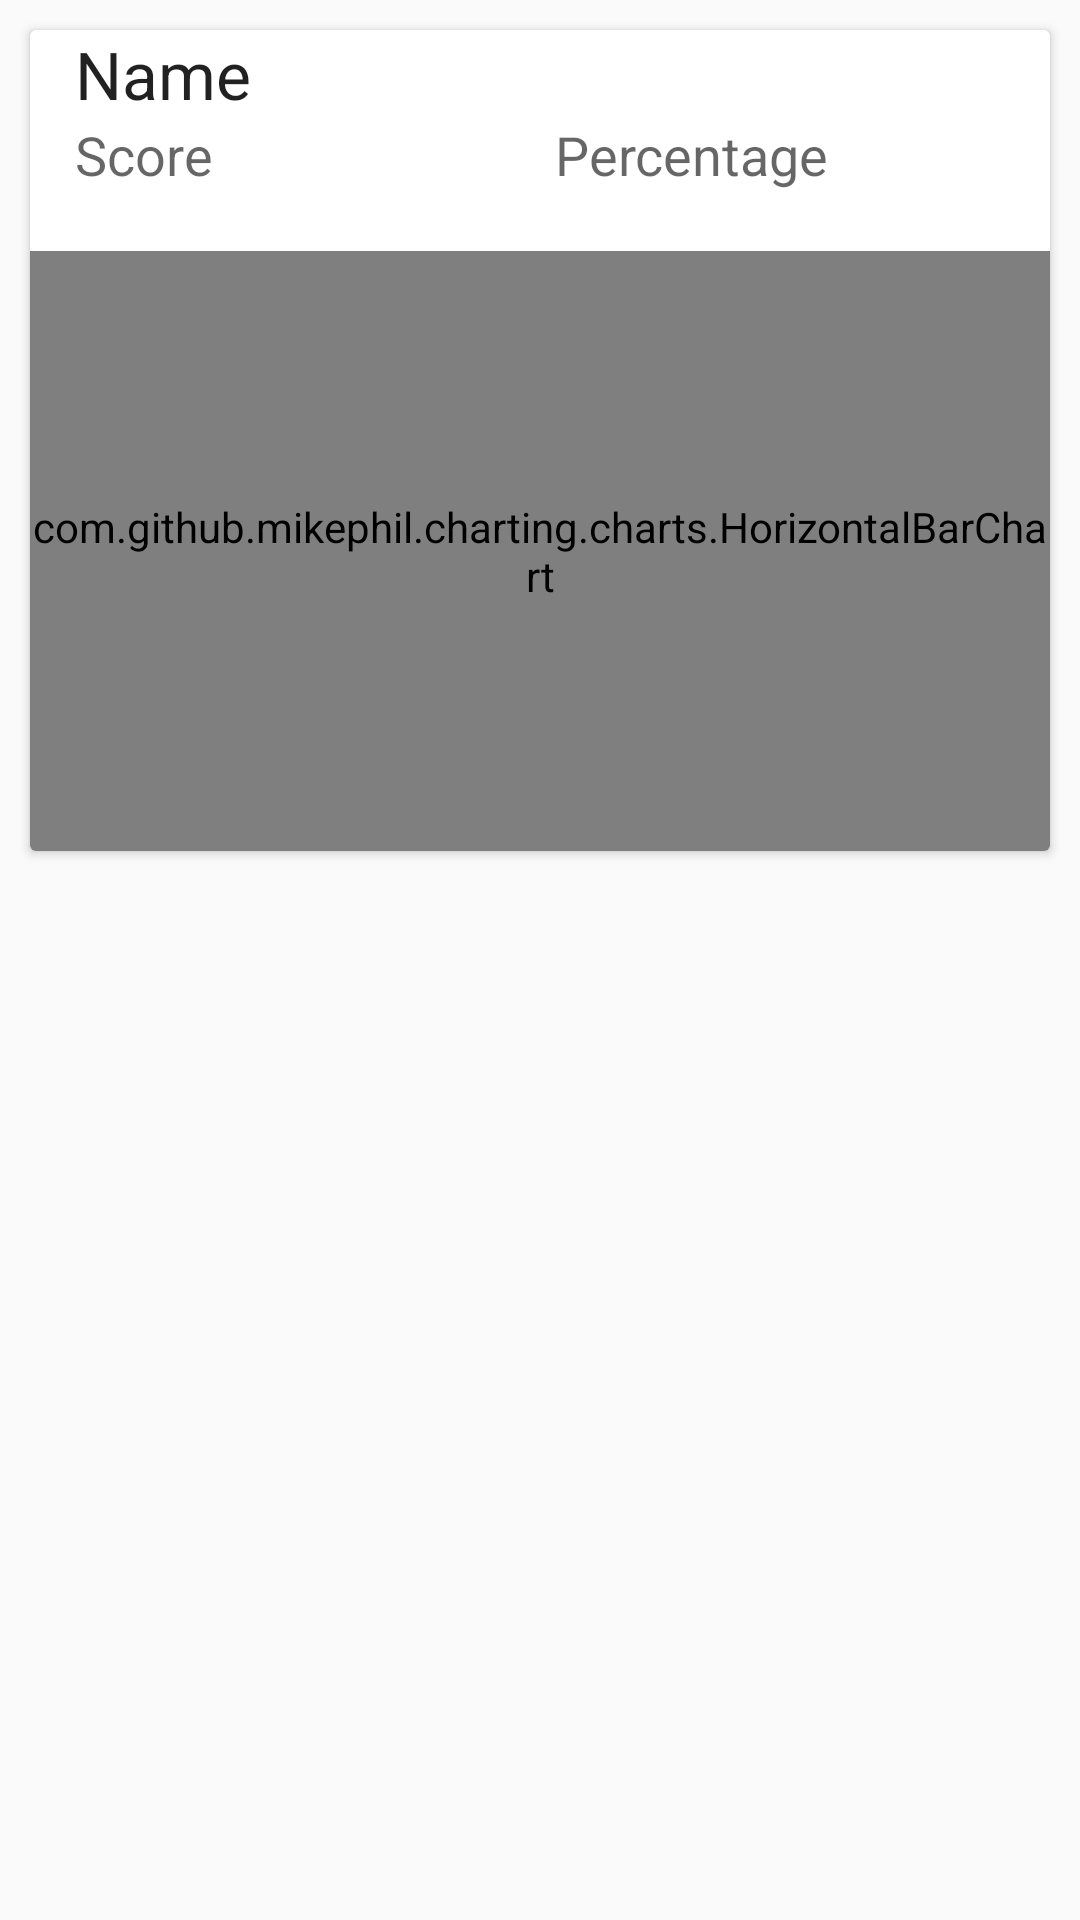

This screen was rendered from an Android layout file. Write that file and the resources it references.
<!-- AndroidManifest.xml: application theme AppTheme -->
<!-- res/layout/admin_result_list_item.xml -->
<?xml version="1.0" encoding="utf-8"?>
<LinearLayout xmlns:android="http://schemas.android.com/apk/res/android"
    android:layout_width="match_parent"
    android:orientation="vertical"
    android:layout_height="wrap_content">

    <android.support.v7.widget.CardView
        android:layout_width="match_parent"
        android:layout_height="wrap_content"
        android:layout_marginTop="10dp"
        android:layout_marginLeft="10dp"
        android:layout_marginRight="10dp">

        <LinearLayout
            android:orientation="vertical"
            android:layout_width="match_parent"
            android:layout_height="wrap_content">

            <TextView
                android:layout_width="match_parent"
                android:layout_height="wrap_content"
                android:layout_marginLeft="15dp"
                android:text="Name"
                android:id="@+id/tv_name"
                android:textAppearance="@style/Base.TextAppearance.AppCompat.Large"/>


            <LinearLayout
                android:layout_width="match_parent"
                android:orientation="horizontal"
                android:layout_height="wrap_content"
                android:layout_marginBottom="20dp">
                <TextView
                    android:layout_width="160dp"
                    android:layout_height="wrap_content"
                    android:id="@+id/tv_score_admin"
                    android:layout_marginLeft="15dp"
                    android:text="@string/score"
                    android:textAppearance="@style/Base.TextAppearance.AppCompat.Medium"/>
                <TextView
                    android:layout_width="160dp"
                    android:layout_height="wrap_content"
                    android:id="@+id/tv_percentage_admin"
                    android:text="@string/percentage"
                    android:textAppearance="@style/Base.TextAppearance.AppCompat.Medium"/>
            </LinearLayout>

            <com.github.mikephil.charting.charts.HorizontalBarChart
                android:id="@+id/horizontal_chart_student"
                android:layout_width="match_parent"
                android:layout_height="200dp"/>
        </LinearLayout>


    </android.support.v7.widget.CardView>

</LinearLayout>
<!-- resources referenced by this layout -->
<resources>
  <string name="percentage">Percentage</string>
  <string name="score">Score</string>
  <style name="AppTheme" parent="Theme.AppCompat.Light.DarkActionBar">
          
          <item name="colorPrimary">@color/colorPrimary</item>
          <item name="colorPrimaryDark">@color/colorPrimaryDark</item>
          <item name="colorAccent">@color/colorAccent</item>
      </style>
  <color name="colorPrimary">#ff0000</color>
  <color name="colorPrimaryDark">#c20000</color>
  <color name="colorAccent">#FF4081</color>
</resources>
